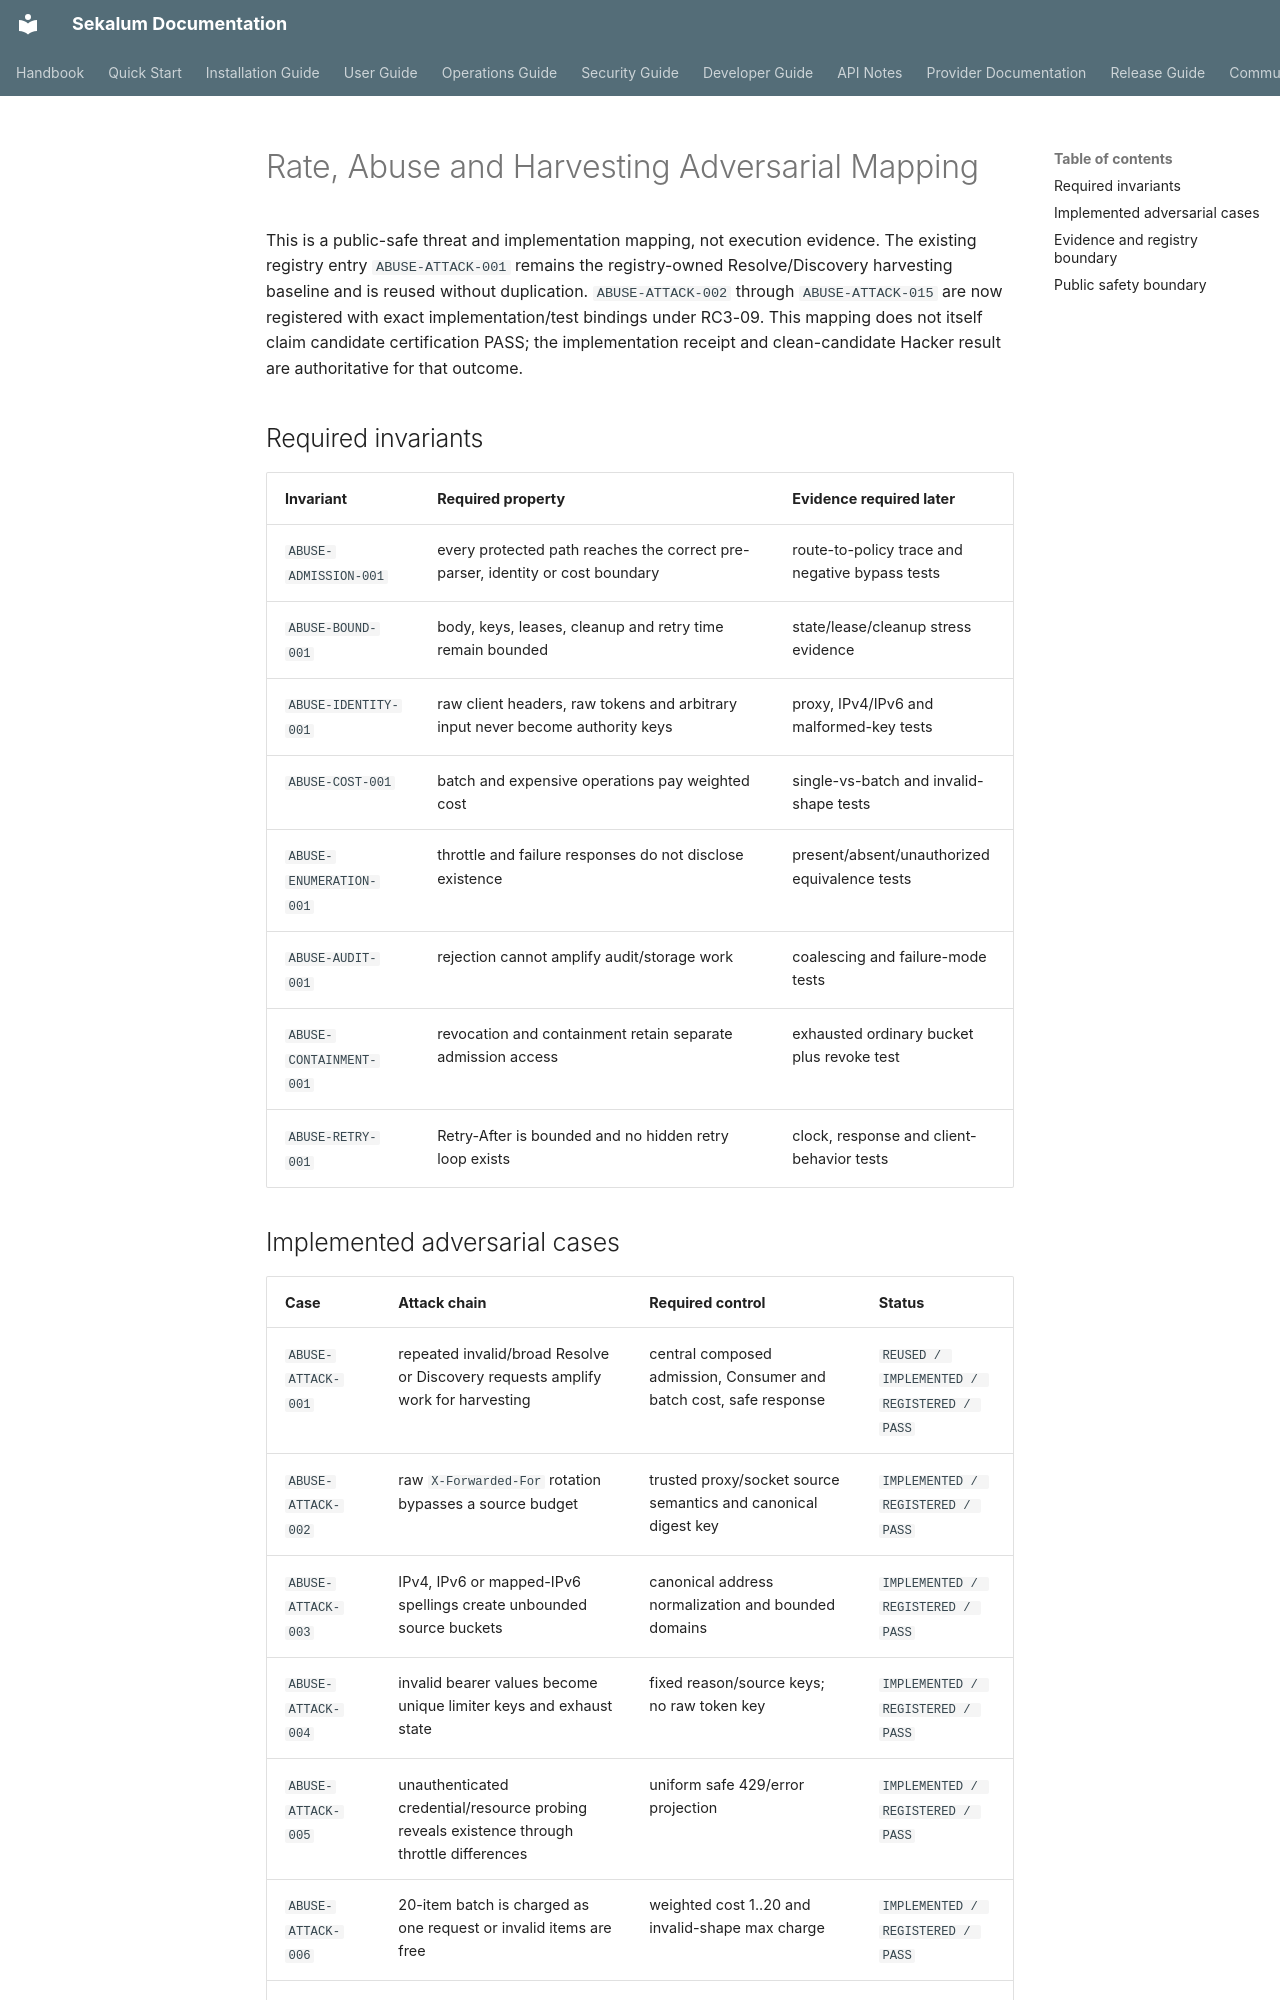

repository: workingcuriosity/sekalum · page: security-guide/rate-abuse-harvesting-adversarial-mapping/index.html · generator: mkdocs

---
title: Rate Abuse and Harvesting Adversarial Mapping
document_id: DOC-SECURITY-RATE-ABUSE-HARVESTING-ADVERSARIAL-MAPPING
version: 1.2.0
classification: PUBLIC
language: en
status: Accepted
category: Security
canonical: true
owner: Sekalum
maintainer: Working Curiosity
contact: luiscyphre404@gmail.com
license: AGPL-3.0-only
target_audience:
  - Security reviewers
  - Maintainers
  - Test engineers
  - Operators
approved_by: Project Owner / Repository Maintainer
dependent_documents:
  - docs/adr/ADR-032-Rate-Limit-Abuse-and-Harvesting-Baseline.md
  - docs/architecture/RATE_ABUSE_HARVESTING_PATH_MATRIX.md
  - docs/security-guide/index.md
  - docs/project/issue-execution/RC3-09_RATE_ABUSE_IMPLEMENTATION_WORK_PACKAGE.md
  - docs/project/issue-execution/IEP-rc3.md
change_history:
  - version: 1.2.0
    date: 2026-09-04
    change: Records the bounded RC3-09 implementation and exact ABUSE-ATTACK-001 through ABUSE-ATTACK-015 registry bindings; candidate-bound certification evidence remains in the implementation receipt and Hacker result.
  - version: 1.1.0
    date: 2026-09-04
    change: Records Owner Review PASS, accepts semantic distinctness and coverage of planned ABUSE-ATTACK-002 through ABUSE-ATTACK-015, and confirms no registry mutation or execution.
  - version: 1.0.0
    date: 2026-09-04
    change: Maps RC3-09 abuse threats to required invariants and future adversarial cases; no registry mutation or execution is authorized.
---

# Rate, Abuse and Harvesting Adversarial Mapping

This is a public-safe threat and implementation mapping, not execution
evidence. The existing registry entry `ABUSE-ATTACK-001` remains the
registry-owned Resolve/Discovery harvesting baseline and is reused without
duplication. `ABUSE-ATTACK-002` through `ABUSE-ATTACK-015` are now registered
with exact implementation/test bindings under RC3-09. This mapping does not
itself claim candidate certification PASS; the implementation receipt and
clean-candidate Hacker result are authoritative for that outcome.

## Required invariants

| Invariant | Required property | Evidence required later |
|---|---|---|
| `ABUSE-ADMISSION-001` | every protected path reaches the correct pre-parser, identity or cost boundary | route-to-policy trace and negative bypass tests |
| `ABUSE-BOUND-001` | body, keys, leases, cleanup and retry time remain bounded | state/lease/cleanup stress evidence |
| `ABUSE-IDENTITY-001` | raw client headers, raw tokens and arbitrary input never become authority keys | proxy, IPv4/IPv6 and malformed-key tests |
| `ABUSE-COST-001` | batch and expensive operations pay weighted cost | single-vs-batch and invalid-shape tests |
| `ABUSE-ENUMERATION-001` | throttle and failure responses do not disclose existence | present/absent/unauthorized equivalence tests |
| `ABUSE-AUDIT-001` | rejection cannot amplify audit/storage work | coalescing and failure-mode tests |
| `ABUSE-CONTAINMENT-001` | revocation and containment retain separate admission access | exhausted ordinary bucket plus revoke test |
| `ABUSE-RETRY-001` | Retry-After is bounded and no hidden retry loop exists | clock, response and client-behavior tests |
